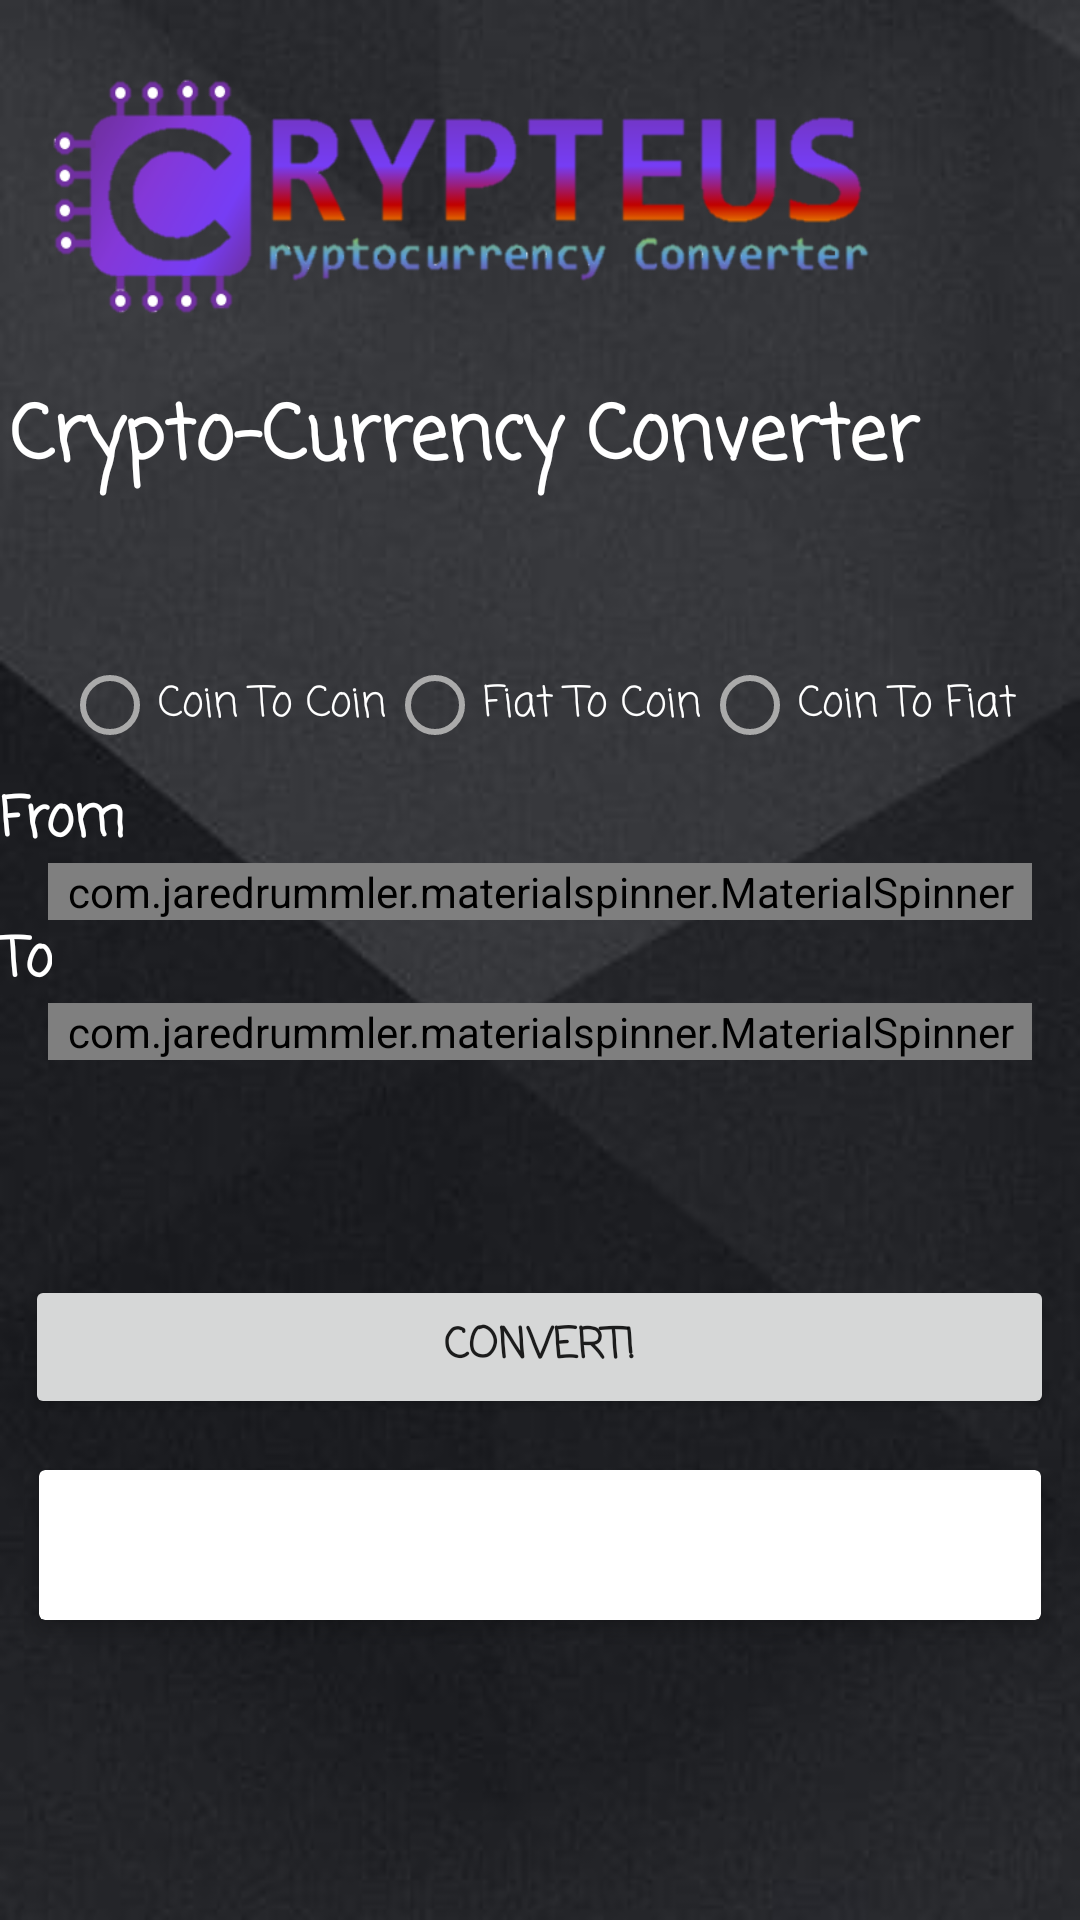

Here is an Android app screen rendered from its layout file. Give the layout XML and the strings, colors and styles it references.
<!-- AndroidManifest.xml: application theme AppTheme -->
<!-- res/layout/activity_cryptocurrency.xml -->
<?xml version="1.0" encoding="utf-8"?>
<RelativeLayout xmlns:android="http://schemas.android.com/apk/res/android"
    xmlns:app="http://schemas.android.com/apk/res-auto"
    xmlns:tools="http://schemas.android.com/tools"
    android:layout_width="match_parent"
    android:layout_height="match_parent"
    android:background="@drawable/polygonbackgd"
    tools:context=".cryptocurrency">

    <TextView
        android:id="@+id/textView9"
        android:layout_width="353dp"
        android:layout_height="wrap_content"
        android:layout_alignParentTop="true"
        android:layout_centerHorizontal="true"
        android:layout_marginTop="127dp"
        android:fontFamily="casual"
        android:text="Crypto-Currency Converter"
        android:textColor="@android:color/white"
        android:textSize="25sp"
        android:textStyle="bold" />

    <ImageView
        android:id="@+id/imageView3"
        android:layout_width="286dp"
        android:layout_height="108dp"
        android:layout_alignParentStart="true"
        android:layout_alignParentTop="true"
        android:layout_marginStart="13dp"
        android:layout_marginTop="11dp"
        app:srcCompat="@drawable/crypteus" />


    <RelativeLayout
        android:layout_width="match_parent"
        android:layout_height="392dp"
        android:layout_alignParentBottom="true"
        android:layout_alignParentStart="true"
        android:layout_marginBottom="29dp">

        <LinearLayout
            android:id="@+id/select_convert"
            android:layout_width="wrap_content"
            android:layout_height="wrap_content"
            android:layout_centerHorizontal="true"
            android:orientation="horizontal">

            <RadioGroup
                android:id="@+id/radioGroup"
                android:layout_width="match_parent"
                android:layout_height="wrap_content"
                android:orientation="horizontal">

                <RadioButton
                    android:id="@+id/coin2coin"
                    android:layout_width="wrap_content"
                    android:layout_height="wrap_content"
                    android:fontFamily="casual"
                    android:text="Coin To Coin"
                    android:textColor="@android:color/white"
                    android:theme="@style/MyRadioButton" />

                <RadioButton
                    android:id="@+id/money2coin"
                    android:layout_width="wrap_content"
                    android:layout_height="wrap_content"
                    android:fontFamily="casual"
                    android:text="Fiat To Coin"
                    android:textColor="@android:color/white"
                    android:theme="@style/MyRadioButton" />

                <RadioButton
                    android:id="@+id/coin2money"
                    android:layout_width="wrap_content"
                    android:layout_height="wrap_content"
                    android:fontFamily="casual"
                    android:text="Coin To Fiat"
                    android:textColor="@android:color/white"
                    android:theme="@style/MyRadioButton" />
            </RadioGroup>
        </LinearLayout>

        <LinearLayout
            android:id="@+id/select_text"
            android:layout_width="367dp"
            android:layout_height="165dp"
            android:layout_alignParentTop="true"
            android:layout_centerHorizontal="true"
            android:layout_marginTop="41dp"
            android:orientation="vertical">

            <TextView
                android:layout_width="wrap_content"
                android:layout_height="wrap_content"
                android:layout_marginRight="30dp"
                android:fontFamily="casual"
                android:text="From"
                android:textColor="@android:color/white"
                android:textSize="18sp"
                android:textStyle="bold" />

            <com.jaredrummler.materialspinner.MaterialSpinner
                android:id="@+id/fromSpinner"
                android:layout_width="match_parent"
                android:layout_height="wrap_content"
                android:layout_marginLeft="16sp"
                android:layout_marginRight="16sp"
                app:ms_background_color="@android:color/white"
                app:ms_text_color="@android:color/black" />

            <TextView
                android:layout_width="wrap_content"
                android:layout_height="wrap_content"
                android:fontFamily="casual"
                android:text="To"
                android:textColor="@android:color/white"
                android:textSize="18sp"
                android:textStyle="bold" />

            <com.jaredrummler.materialspinner.MaterialSpinner
                android:id="@+id/toSpinner"
                android:layout_width="match_parent"
                android:layout_height="wrap_content"
                android:layout_marginLeft="16sp"
                android:layout_marginRight="16sp"
                app:ms_background_color="@android:color/white"
                app:ms_text_color="@android:color/black" />
        </LinearLayout>

        <Button
            android:id="@+id/btnConvert"
            android:layout_width="343dp"
            android:layout_height="wrap_content"
            android:layout_below="@+id/select_text"
            android:layout_centerHorizontal="true"
            android:fontFamily="casual"
            android:text="Convert!"
            android:textStyle="bold" />

        <android.support.v7.widget.CardView
            android:layout_width="334dp"
            android:layout_height="wrap_content"
            android:layout_alignParentBottom="true"
            android:layout_centerHorizontal="true"
            android:layout_marginBottom="71dp"
            android:padding="8dp"
            app:cardElevation="4dp">

            <LinearLayout
                android:layout_width="match_parent"
                android:layout_height="wrap_content"
                android:orientation="horizontal">

                <ImageView
                    android:id="@+id/coinImage"
                    android:layout_width="41dp"
                    android:layout_height="50dp"
                    android:layout_weight="1" />

                <TextView
                    android:id="@+id/toTextView"
                    android:layout_width="296dp"
                    android:layout_height="wrap_content"
                    android:layout_gravity="center_vertical"
                    android:layout_marginRight="10dp"
                    android:layout_weight="9"
                    android:textColor="@android:color/black"
                    android:textSize="20sp" />
            </LinearLayout>
        </android.support.v7.widget.CardView>
    </RelativeLayout>

</RelativeLayout>
<!-- resources referenced by this layout -->
<resources>
  <!-- drawable crypteus: png bitmap (drawable-v24, 38337 bytes) -->
  <!-- drawable polygonbackgd: jpg bitmap (drawable, 35488 bytes) -->
  <style name="MyRadioButton" parent="Theme.AppCompat.Light">
          
          <item name="colorControlNormal">@android:color/darker_gray</item>
          <item name="colorControlActivated">@android:color/white</item>
      </style>
  <style name="AppTheme" parent="Theme.AppCompat.Light.DarkActionBar">
          
          <item name="colorPrimary">@color/colorPrimary</item>
          <item name="colorPrimaryDark">@color/colorPrimaryDark</item>
          <item name="colorAccent">@color/colorAccent</item>
      </style>
  <!-- not gathered from this repository: default colours our renderer supplied (Android Studio template values) -->
  <color name="colorPrimary">#FF6200EE</color>
  <color name="colorPrimaryDark">#FF3700B3</color>
  <color name="colorAccent">#FF03DAC5</color>
</resources>
